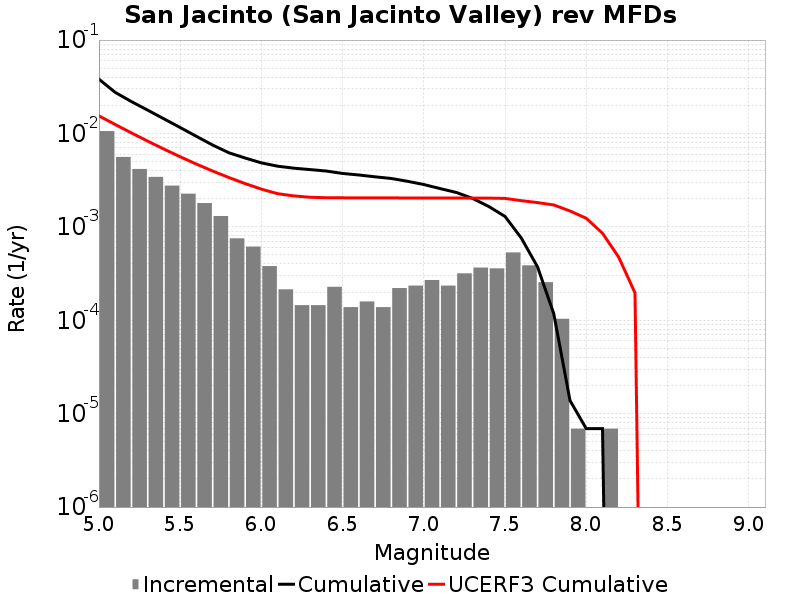

Source data for this figure (header and first rows):
Magnitude, Incremental Rate, Cumulative Rate, UCERF3 Cumulative Rate
5.05, 0.0106, 0.03814, 0.01542
5.15, 0.005603, 0.02754, 0.01247
5.25, 0.004166, 0.02194, 0.01013
5.35, 0.003427, 0.01777, 0.008277
5.45, 0.002764, 0.01434, 0.006802
5.55, 0.002266, 0.01158, 0.00563
5.65, 0.001796, 0.009314, 0.004699
5.75, 0.001306, 0.007517, 0.00396
5.85, 7.531137E-4, 0.006211, 0.003372
5.95, 6.149277E-4, 0.005458, 0.002906
6.05, 3.800115E-4, 0.004843, 0.002535
6.15, 2.141883E-4, 0.004463, 0.002265
6.25, 1.450953E-4, 0.004249, 0.002145
6.35, 1.450953E-4, 0.004104, 0.002074
6.45, 2.280069E-4, 0.003959, 0.002051
6.55, 1.3818599E-4, 0.003731, 0.002047
6.65, 1.589139E-4, 0.003593, 0.002043
6.75, 1.3818599E-4, 0.003434, 0.002042
6.85, 2.210976E-4, 0.003296, 0.002041
6.95, 2.349162E-4, 0.003075, 0.002039
7.05, 2.694627E-4, 0.00284, 0.002038
7.15, 2.349162E-4, 0.00257, 0.002037
7.25, 3.178278E-4, 0.002335, 0.002035
7.35, 3.661929E-4, 0.002018, 0.002033
7.45, 3.592836E-4, 0.001651, 0.002031
7.55, 5.320161E-4, 0.001292, 0.002017
7.65, 3.869208E-4, 7.60023E-4, 0.001907
7.75, 2.556441E-4, 3.731022E-4, 0.001819
7.85, 1.036395E-4, 1.174581E-4, 0.001716
7.95, 6.9093E-6, 1.38186E-5, 0.001479
8.05, 0.0, 6.9093E-6, 0.001235
8.15, 6.9093E-6, 6.9093E-6, 8.543919E-4
8.25, 0.0, 0.0, 4.7260374E-4
8.35, 0.0, 0.0, 1.9667334E-4
8.45, 0.0, 0.0, 0.0
8.55, 0.0, 0.0, 0.0
8.65, 0.0, 0.0, 0.0
8.75, 0.0, 0.0, 0.0
8.85, 0.0, 0.0, 0.0
8.95, 0.0, 0.0, 0.0
9.05, 0.0, 0.0, 0.0
